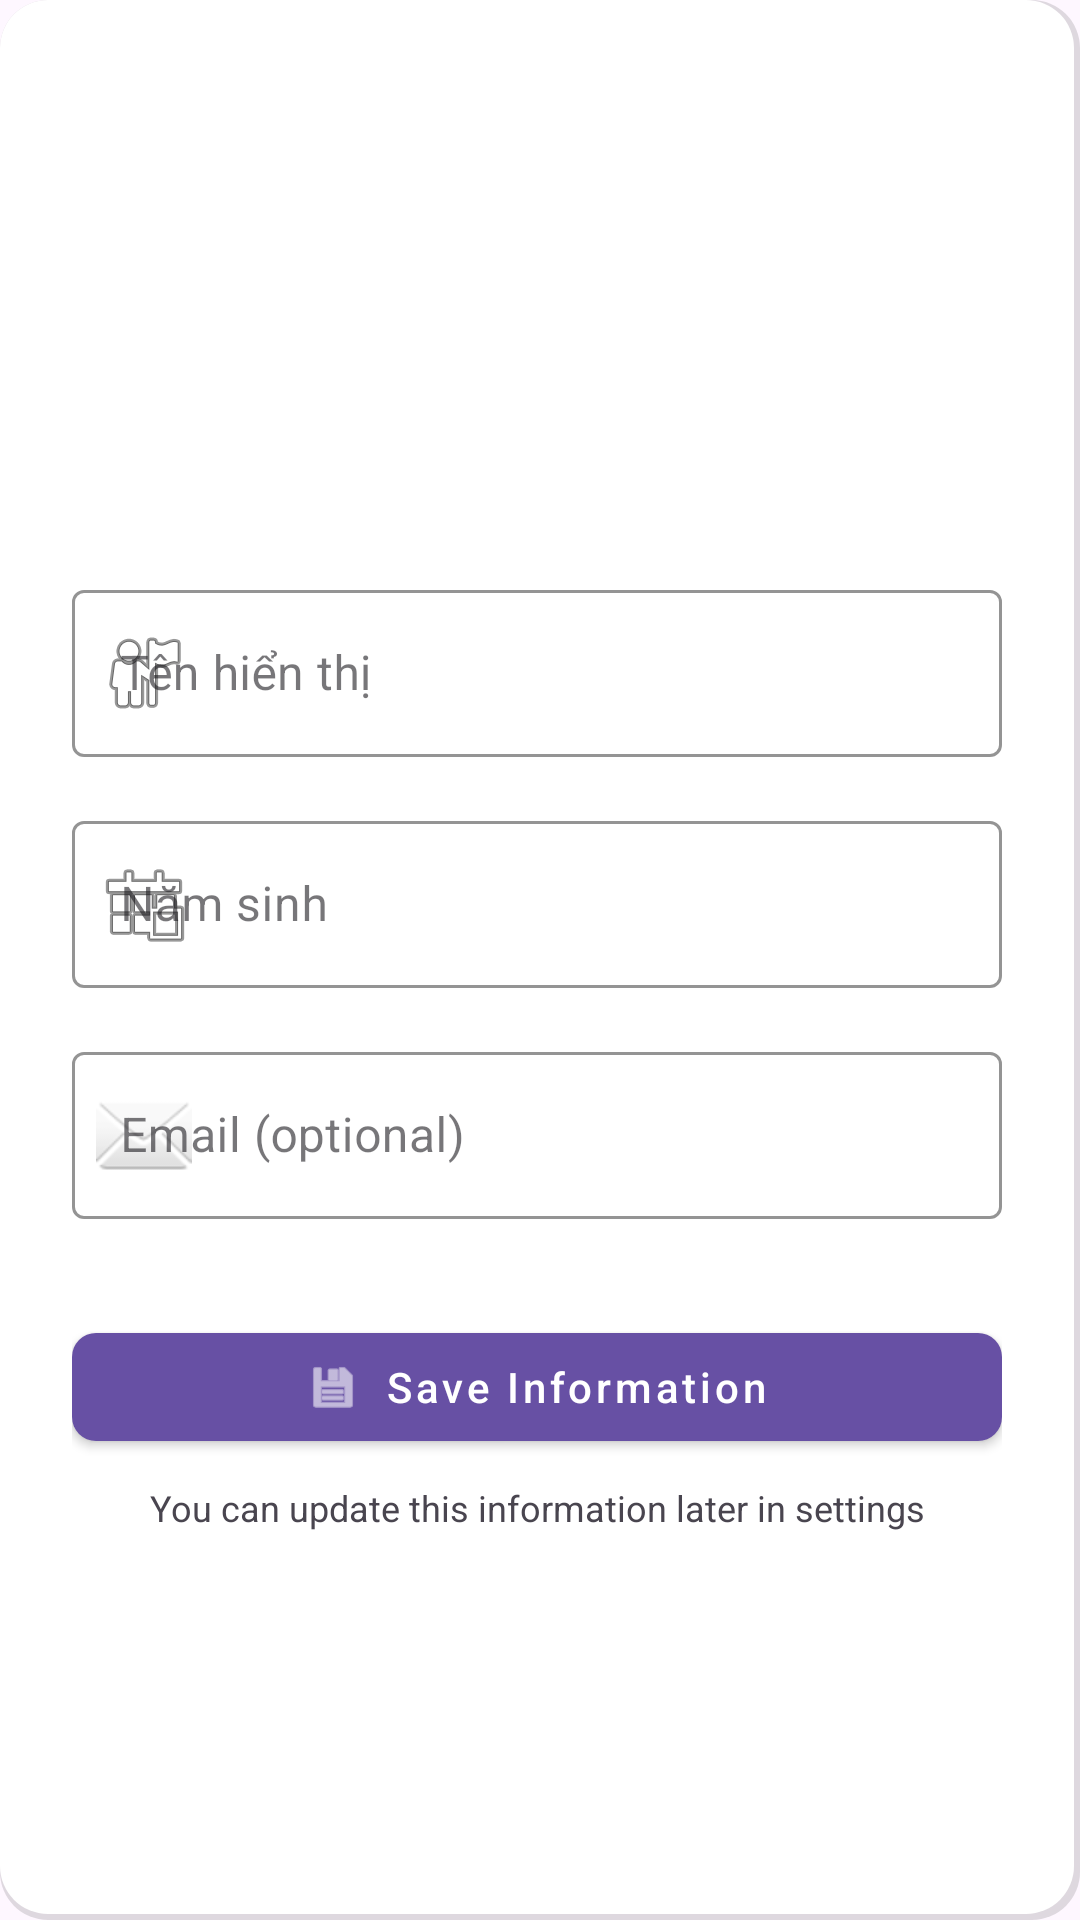

Android layout source for this screen:
<!-- AndroidManifest.xml: application theme Theme.TSR -->
<!-- res/layout/dialog_user_info_form.xml -->
<androidx.constraintlayout.widget.ConstraintLayout
    xmlns:android="http://schemas.android.com/apk/res/android"
    xmlns:app="http://schemas.android.com/apk/res-auto"
    android:layout_width="match_parent"
    android:layout_height="wrap_content"
    android:background="@drawable/dialog_background">

    
    <View
        android:id="@+id/header_bg"
        android:layout_width="match_parent"
        android:layout_height="64dp"
        android:background="@color/primary"
        app:layout_constraintTop_toTopOf="parent"
        app:layout_constraintStart_toStartOf="parent"
        app:layout_constraintEnd_toEndOf="parent" />

    <TextView
        android:id="@+id/dialog_title"
        android:layout_width="0dp"
        android:layout_height="wrap_content"
        android:text="Complete Your Profile"
        android:textSize="20sp"
        android:textStyle="bold"
        android:textColor="@color/white"
        android:padding="16dp"
        app:layout_constraintTop_toTopOf="parent"
        app:layout_constraintStart_toStartOf="parent"
        app:layout_constraintEnd_toEndOf="parent" />
        
    <LinearLayout
        android:layout_width="match_parent"
        android:layout_height="wrap_content"
        android:orientation="vertical"
        android:padding="24dp"
        app:layout_constraintTop_toBottomOf="@id/header_bg"
        app:layout_constraintStart_toStartOf="parent"
        app:layout_constraintEnd_toEndOf="parent"
        app:layout_constraintBottom_toBottomOf="parent"
        android:paddingTop="16dp"
        android:paddingBottom="24dp"
        android:paddingStart="24dp"
        android:paddingEnd="24dp">    <com.google.android.material.textfield.TextInputLayout
        android:layout_width="match_parent"
        android:layout_height="wrap_content"
        android:hint="Tên hiển thị"
        app:boxStrokeColor="@color/primary"
        app:hintTextColor="@color/primary"
        app:startIconDrawable="@android:drawable/ic_menu_myplaces"
        app:startIconTint="@color/primary"
        style="@style/Widget.MaterialComponents.TextInputLayout.OutlinedBox"
        android:layout_marginBottom="16dp">
        
        <com.google.android.material.textfield.TextInputEditText
            android:id="@+id/input_display_name"
            android:layout_width="match_parent"
            android:layout_height="wrap_content"
            android:inputType="textPersonName" />
    </com.google.android.material.textfield.TextInputLayout>

    <com.google.android.material.textfield.TextInputLayout
        android:layout_width="match_parent"
        android:layout_height="wrap_content"
        android:hint="Năm sinh"
        app:boxStrokeColor="@color/primary"
        app:hintTextColor="@color/primary"
        app:startIconDrawable="@android:drawable/ic_menu_today"
        app:startIconTint="@color/primary"
        style="@style/Widget.MaterialComponents.TextInputLayout.OutlinedBox"
        android:layout_marginBottom="16dp">
        
        <com.google.android.material.textfield.TextInputEditText
            android:id="@+id/input_birth_year"
            android:layout_width="match_parent"
            android:layout_height="wrap_content"
            android:inputType="number" />
    </com.google.android.material.textfield.TextInputLayout>
    
    <com.google.android.material.textfield.TextInputLayout
        android:layout_width="match_parent"
        android:layout_height="wrap_content"
        android:hint="Email (optional)"
        app:boxStrokeColor="@color/primary"
        app:hintTextColor="@color/primary"
        app:startIconDrawable="@android:drawable/ic_dialog_email"
        app:startIconTint="@color/primary"
        style="@style/Widget.MaterialComponents.TextInputLayout.OutlinedBox"
        android:layout_marginBottom="24dp">
        
        <com.google.android.material.textfield.TextInputEditText
            android:id="@+id/input_email"
            android:layout_width="match_parent"
            android:layout_height="wrap_content"
            android:inputType="textEmailAddress" />
    </com.google.android.material.textfield.TextInputLayout>
    
    <com.google.android.material.button.MaterialButton        android:id="@+id/btn_save_user_info"
        android:layout_width="match_parent"
        android:layout_height="wrap_content"
        android:text="Save Information"
        android:textAllCaps="false"
        app:cornerRadius="8dp"
        android:layout_marginTop="8dp"
        app:icon="@android:drawable/ic_menu_save"
        app:iconGravity="textStart"
        app:iconPadding="8dp"
        style="@style/Widget.MaterialComponents.Button" />

        <TextView
            android:layout_width="match_parent"
            android:layout_height="wrap_content"
            android:text="You can update this information later in settings"
            android:textSize="12sp"
            android:textColor="@color/text_secondary"
            android:textAlignment="center"
            android:layout_marginTop="8dp" />
    </LinearLayout>
</androidx.constraintlayout.widget.ConstraintLayout>
<!-- resources referenced by this layout -->
<resources>
  <color name="primary">#BB86FC</color>
  <color name="white">#FFFFFFFF</color>
  <!-- drawable dialog_background (drawable) -->
  <?xml version="1.0" encoding="utf-8"?>
  <layer-list xmlns:android="http://schemas.android.com/apk/res/android">
      
      <item>
          <shape android:shape="rectangle">
              <solid android:color="#20000000" />
              <corners android:radius="16dp" />
              <padding
                  android:bottom="2dp"
                  android:left="0dp"
                  android:right="2dp"
                  android:top="0dp" />
          </shape>
      </item>
  
      
      <item>
          <shape android:shape="rectangle">
              <solid android:color="@color/white" />
              <corners android:radius="16dp" />
          </shape>
      </item>
  </layer-list>
  <style name="Theme.TSR" parent="Base.Theme.TSR" />
  <style name="Base.Theme.TSR" parent="Theme.Material3.DayNight.NoActionBar">
          
          
      </style>
</resources>
